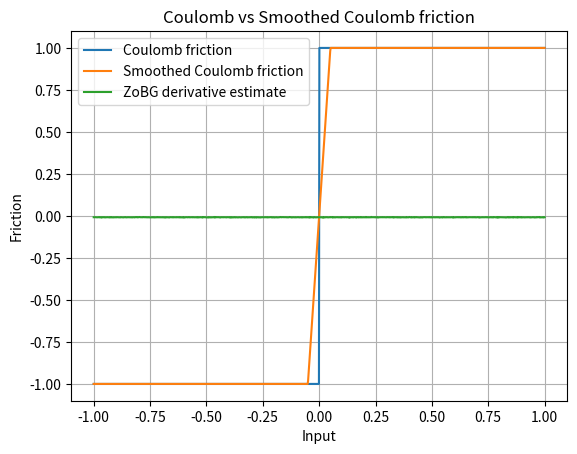

Recreate this plot in Python.
import numpy as np
import matplotlib.pyplot as plt

rng = np.random.default_rng()
sigma = 0.1
t = 0.1


def coulomb_friction(x):
    return -1 if x < 0 else 1


def smoothed_coulomb_friction(x, t):
    assert t > 0
    return -1 if x < -t / 2 else 1 if x > t / 2 else 2 * x / t


def visualize_coulomb(t):
    x = np.linspace(-1, 1, 1000)
    y1 = np.array([coulomb_friction(l) for l in x])
    y2 = np.array([smoothed_coulomb_friction(l, t) for l in x])

    plt.plot(x, y1, label="Coulomb friction")
    plt.plot(x, y2, label="Smoothed Coulomb friction")

    plt.legend()
    plt.xlabel("Input")
    plt.ylabel("Friction")
    plt.title("Coulomb vs Smoothed Coulomb friction")
    plt.grid(True)
    plt.show()


def zo_gradient(f, x, sigma=0.1, M=100):
    x = np.array([x], dtype=float)
    omegas = rng.normal(loc=0.0, scale=sigma, size=int(M))

    xs = x + omegas
    f_vals = np.array([f(float(xi)) for xi in xs])
    print(f_vals)
    print(f_vals.mean())
    input()

    grad_log_p = -omegas / sigma**2
    grad_estimate = (f_vals * grad_log_p).mean(axis=0)
    return grad_estimate


def visualize_coulomb_derivatives(M=100):
    x = np.linspace(-1, 1, 1000)
    y = np.array([zo_gradient(coulomb_friction, l, M) for l in x])
    plt.plot(x, y, label="ZoBG derivative estimate")
    plt.legend()
    plt.grid(True)
    plt.show()


# visualize_estimator_variance(0.1, M=100)
visualize_coulomb(t)
visualize_coulomb_derivatives()
